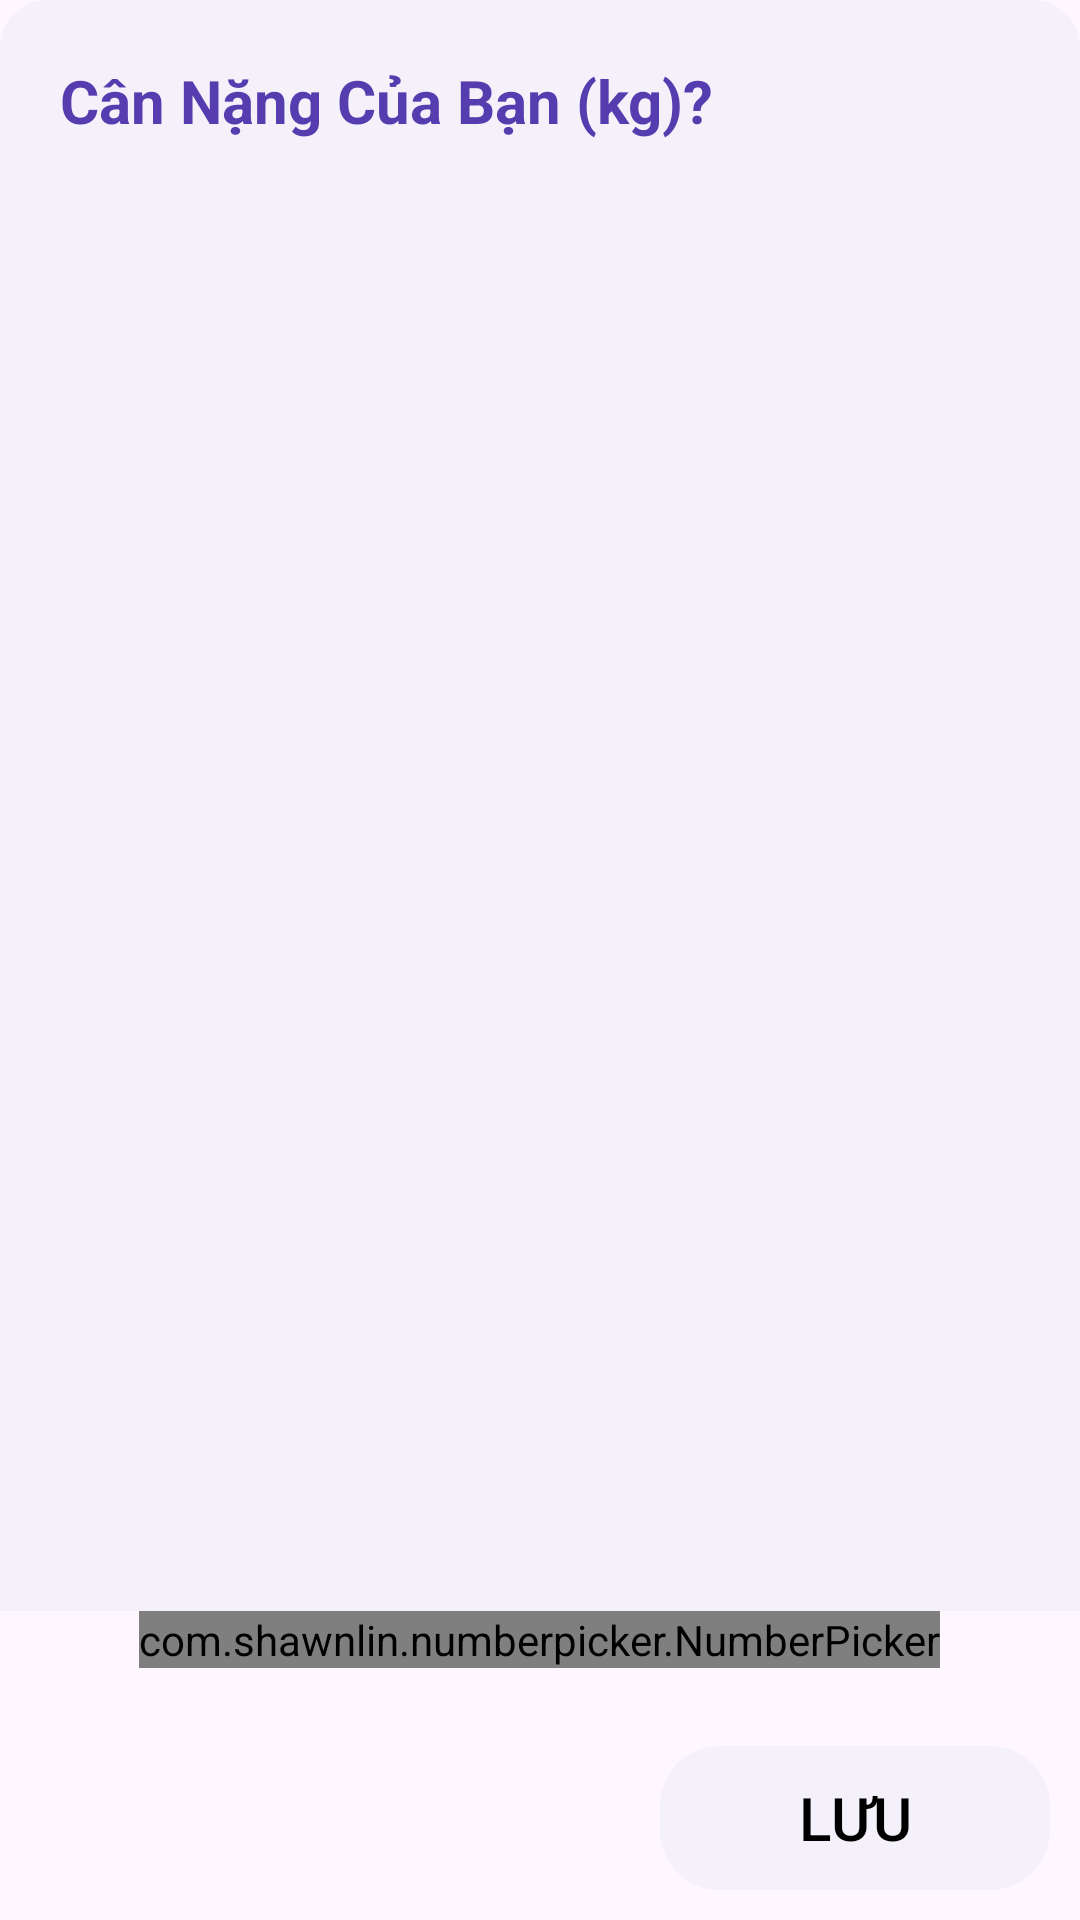

Android layout source for this screen:
<!-- AndroidManifest.xml: application theme Theme.HealthTrack -->
<!-- res/layout/layout_dialog_weight.xml -->
<?xml version="1.0" encoding="utf-8"?>
<LinearLayout xmlns:android="http://schemas.android.com/apk/res/android"
    xmlns:app="http://schemas.android.com/apk/res-auto"
    android:layout_width="match_parent"
    android:layout_height="wrap_content"
    android:layout_margin="10dp"
    android:background="@drawable/dialog"
    android:orientation="vertical">

    <LinearLayout
        android:layout_width="match_parent"
        android:layout_height="wrap_content"
        android:layout_weight="4"
        android:background="@drawable/bg_dialog_top"
        android:orientation="horizontal"
        android:padding="10dp">

        <TextView
            android:layout_width="match_parent"
            android:layout_height="wrap_content"
            android:layout_weight="3"
            android:background="@drawable/bg_dialog_top"
            android:padding="10dp"
            android:text="Cân Nặng Của Bạn (kg)?"
            android:textColor="@color/blue"
            android:textSize="20sp"
            android:textStyle="bold" />
    </LinearLayout>

    <LinearLayout
        android:layout_width="match_parent"
        android:layout_height="wrap_content"
        android:gravity="center"
        android:orientation="vertical">

        <com.shawnlin.numberpicker.NumberPicker
            android:id="@+id/number_picker_weight"
            android:layout_width="wrap_content"
            android:layout_height="wrap_content"
            app:np_max="100"
            app:np_min="20"
            app:np_selectedTextColor="@color/blue"
            app:np_value="50"
            app:np_wrapSelectorWheel="true" />
    </LinearLayout>

    <LinearLayout
        android:layout_width="match_parent"
        android:layout_height="wrap_content"
        android:layout_marginTop="16dp"
        android:orientation="vertical">

        <Button
            android:id="@+id/btn_next_dialog"
            android:layout_width="130dp"
            android:layout_height="wrap_content"
            android:layout_gravity="right"
            android:layout_margin="10dp"
            android:layout_weight="1"
            android:background="@drawable/button_background"
            android:text="Lưu"
            android:textColor="@color/black"
            android:textSize="20sp"
            app:backgroundTint="@color/dialog" />
    </LinearLayout>

</LinearLayout>
<!-- resources referenced by this layout -->
<resources>
  <color name="black">#FF000000</color>
  <color name="blue">#553CAF</color>
  <color name="dialog">#F4F1FA</color>
  <!-- drawable bg_dialog_top (drawable) -->
  <?xml version="1.0" encoding="utf-8"?>
  <shape xmlns:android="http://schemas.android.com/apk/res/android">
      <solid android:color="@color/dialog"/>
      <corners android:topLeftRadius="16dp"
          android:topRightRadius="16dp"/>
  </shape>
  <!-- drawable button_background (drawable) -->
  <ripple xmlns:android="http://schemas.android.com/apk/res/android"
      android:color="@color/pink">
      <item>
          <shape android:shape="rectangle">
              <corners android:radius="20dp" />
          </shape>
      </item>
  </ripple>
  <style name="Theme.HealthTrack" parent="Theme.Material3.Light.NoActionBar">
          
          <item name="colorPrimary">@color/purple_500</item>
          <item name="colorPrimaryVariant">@color/purple_700</item>
          <item name="colorOnPrimary">@color/white</item>
          
          <item name="colorSecondary">@color/teal_200</item>
          <item name="colorSecondaryVariant">@color/teal_700</item>
          <item name="colorOnSecondary">@color/black</item>
          
          <item name="android:statusBarColor">@color/blue</item>
          
      </style>
  <color name="pink">#FBA6AE</color>
  <color name="purple_500">#FF6200EE</color>
  <color name="purple_700">#FF3700B3</color>
  <color name="white">#FFFFFFFF</color>
  <color name="teal_200">#FF03DAC5</color>
  <color name="teal_700">#FF018786</color>
</resources>
